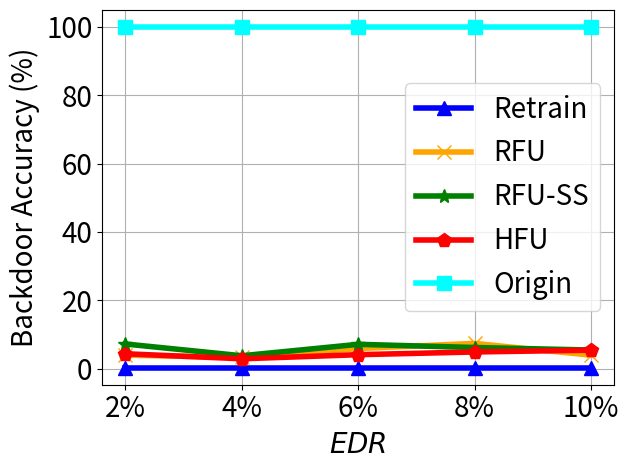

Python code for this plot:


import numpy as np
import matplotlib.pyplot as plt

epsilon = 3
beta = 1 / epsilon


x=[1, 2, 3, 4, 5]
# validation_for_plt =[97,95.8600, 94.9400, 93.5400, 93.2400]
# attack_for_plt=[0, 0.3524, 0, 0.1762, 0.1762]
# basic_for_plt=[99.8, 99.8, 99.8, 99.8, 99.8]

labels = ['2%', '4%', '6%', '8%', '10%']
unl_fr = [0.003, 0.003, 0.003, 0.003, 0.003]
unl_br = [0.03964, 0.033, 0.059, 0.074, 0.0396]
unl_self_r = [0.07224, 0.03788, 0.0713,0.062, 0.0546]
unl_hess_r = [0.0437,  0.02907, 0.041, 0.049, 0.0543]
org = [99.9, 99.9, 99.9, 99.9, 99.9]

for i in range(len(unl_fr)):
    unl_fr[i] = unl_fr[i] *100

for i in range(len(unl_br)):
    unl_br[i] = unl_br[i] *100

for i in range(len(unl_self_r)):
    unl_self_r[i] = unl_self_r[i] *100

for i in range(len(unl_hess_r)):
    unl_hess_r[i] = unl_hess_r[i] *100


plt.figure()
#plt.figure(figsize=(8, 5.3))
plt.plot(x, unl_fr, color='blue', marker='^', label='Retrain',linewidth=4, markersize=10)
plt.plot(x, unl_br, color='orange',  marker='x',  label='RFU',linewidth=4,  markersize=10)
plt.plot(x, unl_self_r, color='g',  marker='*',  label='RFU-SS',linewidth=4, markersize=10)
plt.plot(x, unl_hess_r, color='r',  marker='p',  label='HFU',linewidth=4, markersize=10)
plt.plot(x, org, color='cyan',  marker='s',  label='Origin',linewidth=4, markersize=10)

# plt.plot(x, y_sa03, color='r',  marker='2',  label='AAAI21 A_acc, pr=0.3',linewidth=3, markersize=8)
# plt.plot(x, y_sa05, color='darkblue',  marker='4',  label='AAAI21 A_acc, pr=0.5',linewidth=3, markersize=8)
# plt.plot(x, y_ma03, color='darkviolet',  marker='3',  label='FedMC A_acc, pr=0.3',linewidth=3, markersize=8)
# plt.plot(x, y_ma05, color='cyan',  marker='p',  label='FedMC A_acc, pr=0.5',linewidth=3, markersize=8)


plt.grid()
leg = plt.legend(fancybox=True, shadow=True)
# plt.xlabel('Malicious Client Ratio (%)' ,fontsize=16)
plt.ylabel('Backdoor Accuracy (%)' ,fontsize=20)
my_y_ticks = np.arange(0 ,101,20)
plt.yticks(my_y_ticks,fontsize=20)

plt.xlabel('$\it{EDR}$' ,fontsize=20)
plt.xticks(x, labels, fontsize=20)
# plt.title('CIFAR10 IID')
plt.legend(loc='best',fontsize=20)
plt.tight_layout()
#plt.title("MNIST")
plt.rcParams['figure.figsize'] = (2.0, 1)
plt.rcParams['image.interpolation'] = 'nearest'
plt.rcParams['figure.subplot.left'] = 0.11
plt.rcParams['figure.subplot.bottom'] = 0.08
plt.rcParams['figure.subplot.right'] = 0.977
plt.rcParams['figure.subplot.top'] = 0.969
plt.savefig('mnist_backacc_er_curve.png', dpi=200)
plt.show()